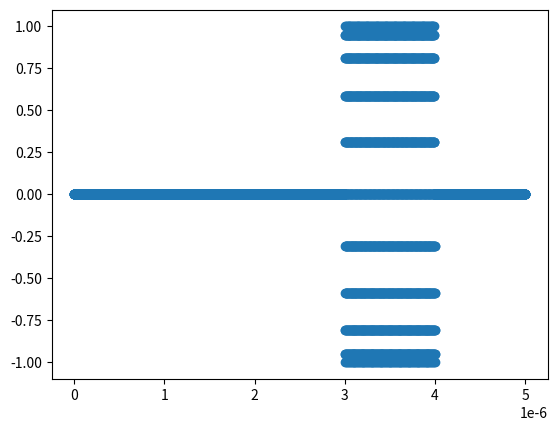

Here is the Python script that generated this plot: (Note: this script raises an exception after producing the figure.)
# -*- coding: utf-8 -*-
"""
Created on Tue Jan 28 14:49:54 2014

[redacted]
"""

import matplotlib
import numpy as np
import scipy.stats
import math

timeinterval = 5e-10
freq = 100e6
points = 200*10

values = np.zeros((10000, 2))
for i in range(10000):
    values[i,0] = i*timeinterval
for j in range (points):
    values[j+6000,1] = math.sin(2*math.pi*freq*values[j,0])



matplotlib.pyplot.scatter(values[:,0], values[:,1])
matplotlib.pyplot.show()

    
f.close()
